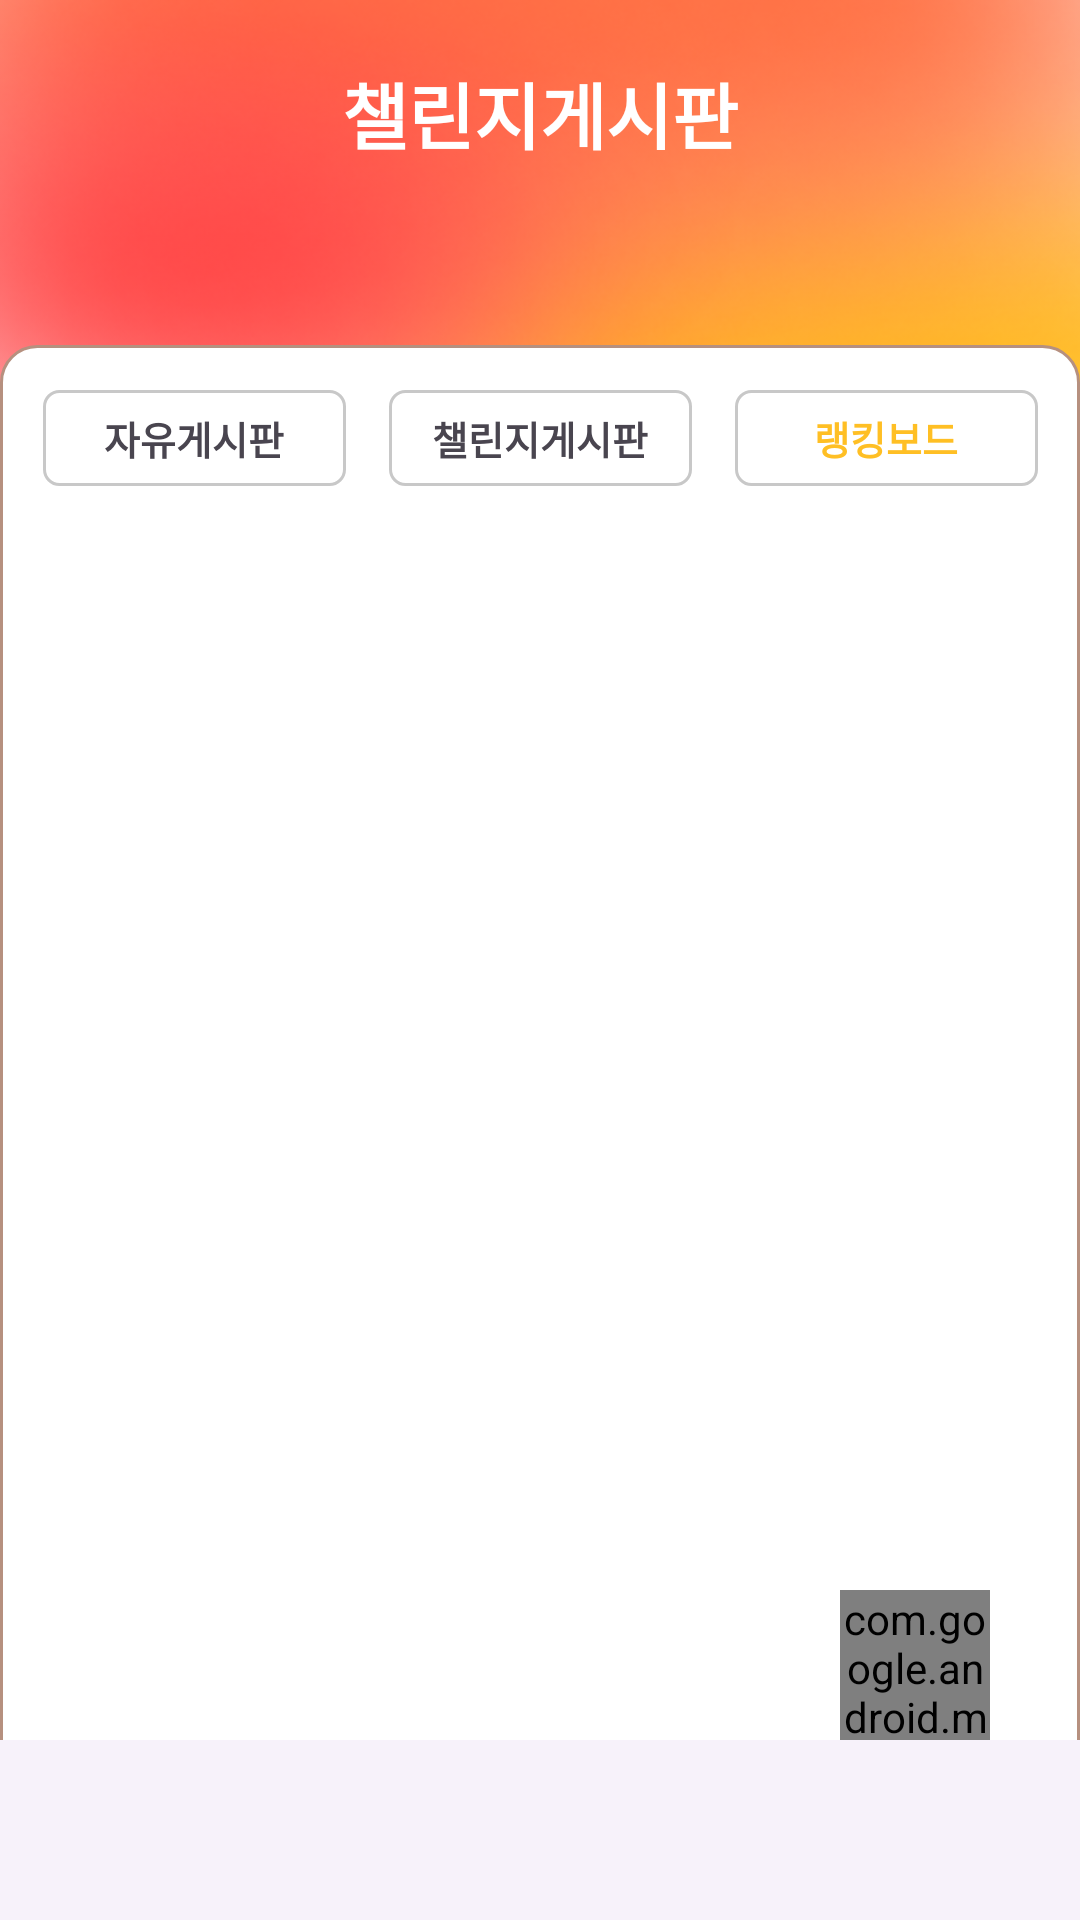

Here is an Android app screen rendered from its layout file. Give the layout XML and the strings, colors and styles it references.
<!-- AndroidManifest.xml: application theme Theme.EarlyBirdy -->
<!-- res/layout/fragment_challenge.xml -->
<?xml version="1.0" encoding="utf-8"?>
<androidx.constraintlayout.widget.ConstraintLayout xmlns:android="http://schemas.android.com/apk/res/android"
    xmlns:app="http://schemas.android.com/apk/res-auto"
    xmlns:tools="http://schemas.android.com/tools"
    android:layout_width="match_parent"
    android:layout_height="match_parent">

    
    <ImageView
        android:layout_width="match_parent"
        android:layout_height="0dp"
        android:background="@drawable/bg_gr3"
        app:layout_constraintBottom_toBottomOf="@+id/guideline"
        app:layout_constraintStart_toStartOf="parent"
        app:layout_constraintTop_toTopOf="parent" />

    <androidx.constraintlayout.widget.Guideline
        android:id="@+id/guideline"
        android:layout_width="wrap_content"
        android:layout_height="wrap_content"
        android:orientation="horizontal"
        app:layout_constraintGuide_percent="0.5" />

    <TextView
        android:id="@+id/tv_item_Title"
        android:layout_width="wrap_content"
        android:layout_height="wrap_content"
        android:layout_marginTop="20dp"
        android:text="챌린지게시판"
        android:textColor="@color/white"
        android:textSize="24sp"
        android:textStyle="bold"
        app:layout_constraintEnd_toEndOf="parent"
        app:layout_constraintStart_toStartOf="parent"
        app:layout_constraintTop_toTopOf="parent" />

    <androidx.constraintlayout.widget.ConstraintLayout
        android:layout_width="match_parent"
        android:layout_height="0dp"
        android:layout_marginTop="60dp"
        android:background="@drawable/ic_roundig"
        app:layout_constraintBottom_toBottomOf="parent"
        app:layout_constraintTop_toBottomOf="@+id/tv_item_Title">

        <TextView
            android:id="@+id/btn_board"
            android:layout_width="101dp"
            android:layout_height="32dp"
            android:layout_marginHorizontal="16dp"
            android:layout_marginTop="15dp"
            android:background="@drawable/btn_setting"
            android:gravity="center"
            android:text="자유게시판"
            android:textSize="13sp"
            android:textStyle="bold"
            app:layout_constraintEnd_toStartOf="@+id/btn_challenge"
            app:layout_constraintStart_toStartOf="parent"
            app:layout_constraintTop_toTopOf="parent" />

        <TextView
            android:id="@+id/btn_challenge"
            android:layout_width="101dp"
            android:layout_height="32dp"
            android:layout_marginHorizontal="16dp"
            android:layout_marginTop="15dp"
            android:background="@drawable/btn_setting"
            android:gravity="center"
            android:text="챌린지게시판"
            android:textSize="13sp"
            android:textStyle="bold"
            app:layout_constraintEnd_toEndOf="parent"
            app:layout_constraintStart_toStartOf="parent"
            app:layout_constraintTop_toTopOf="parent" />

        <TextView
            android:id="@+id/btn_creatContents"
            android:layout_width="101dp"
            android:layout_height="32dp"
            android:layout_marginHorizontal="16dp"
            android:layout_marginTop="15dp"
            android:background="@drawable/btn_setting"
            android:gravity="center"
            android:text="랭킹보드"
            android:textColor="@color/yellow_orange"
            android:textSize="13sp"
            android:textStyle="bold"
            app:layout_constraintEnd_toEndOf="parent"
            app:layout_constraintStart_toEndOf="@+id/btn_challenge"
            app:layout_constraintTop_toTopOf="parent" />

        <ScrollView
            android:id="@+id/sv_board"
            android:layout_width="match_parent"
            android:layout_height="match_parent"
            android:layout_marginTop="50dp"
            android:layout_marginBottom="60dp"
            app:layout_constraintBottom_toTopOf="@+id/navigationbar"
            app:layout_constraintEnd_toEndOf="parent"
            app:layout_constraintStart_toStartOf="parent"
            app:layout_constraintTop_toBottomOf="@+id/btn_creatContents">

            <androidx.recyclerview.widget.RecyclerView
                android:id="@+id/recyclerView_rangking"
                android:layout_width="match_parent"
                android:layout_height="match_parent" />

        </ScrollView>

        <com.google.android.material.floatingactionbutton.ExtendedFloatingActionButton
            android:layout_width="50dp"
            android:layout_height="50dp"
            android:layout_marginEnd="30dp"
            android:background="@drawable/btn_floating"
            app:layout_constraintBottom_toTopOf="@+id/navigationbar"
            app:layout_constraintEnd_toEndOf="parent" />

        <com.google.android.material.navigation.NavigationView
            android:id="@+id/navigationbar"
            android:layout_width="match_parent"
            android:layout_height="60dp"
            app:layout_constraintBottom_toBottomOf="parent" />

    </androidx.constraintlayout.widget.ConstraintLayout>
</androidx.constraintlayout.widget.ConstraintLayout>
<!-- resources referenced by this layout -->
<resources>
  <color name="white">#FFFFFFFF</color>
  <color name="yellow_orange">#FFBF24</color>
  <!-- drawable bg_gr3: png bitmap (drawable, 166804 bytes) -->
  <!-- drawable btn_floating: png bitmap (drawable, 1704 bytes) -->
  <!-- drawable btn_setting (drawable) -->
  <?xml version="1.0" encoding="utf-8"?>
  <shape xmlns:android="http://schemas.android.com/apk/res/android" android:shape="rectangle">
      <stroke android:width="1dp" android:color="@color/setting_round"/>
      <corners android:radius="5dp"/>
      <solid android:color="@color/white"/>
  </shape>
  <!-- drawable ic_roundig (drawable) -->
  <?xml version="1.0" encoding="utf-8"?>
  <shape xmlns:android="http://schemas.android.com/apk/res/android"
      android:padding="10dp"
      android:shape="rectangle" >
      <solid android:color="#FFF" />
      <corners
          android:bottomLeftRadius="0dp"
          android:bottomRightRadius="0dp"
          android:topLeftRadius="12dp"
          android:topRightRadius="12dp" />
      <stroke
          android:width="1dp"
          android:color="#b6907f" />
  </shape>
  <style name="Theme.EarlyBirdy" parent="Base.Theme.EarlyBirdy" />
  <color name="setting_round">#C8C8C8</color>
  <style name="Base.Theme.EarlyBirdy" parent="Theme.Material3.DayNight.NoActionBar">
          
          <item name="colorPrimary">@color/icon2</item>
      </style>
  <color name="icon2">#FFBF24</color>
</resources>
